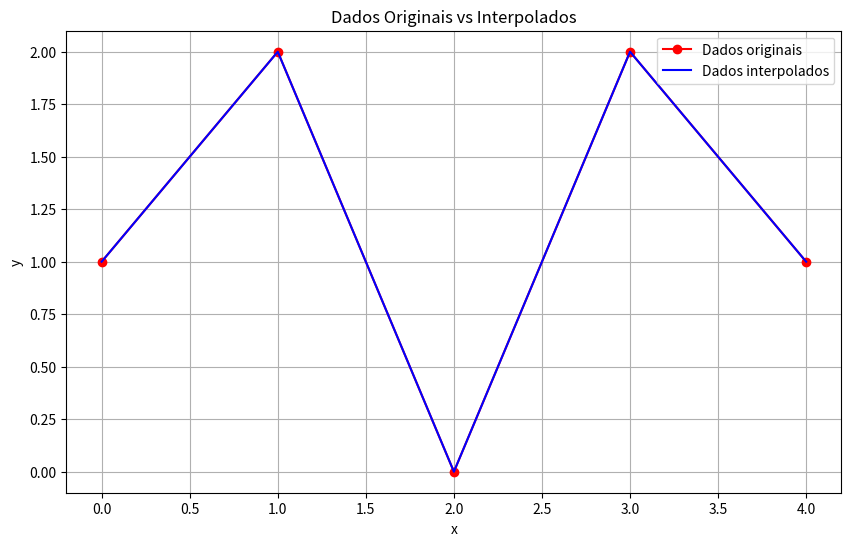

Here is the Python script that generated this plot:
# 28.Dado o array x=[0,1,2,3,4] e y=[1,2,0,2,1], crie novos valores para xxx em passos de 0.1 usando numpy.interp. Plote os valores interpolados (se necessário, use Matplotlib para exibir).

import numpy as np
import matplotlib.pyplot as plt

x = [0, 1, 2, 3, 4]
y = [1, 2, 0, 2, 1]

x_novo = np.arange(0, 4.1, 0.1)
y_novo = np.interp(x_novo, x, y)

plt.figure(figsize=(10, 6))
plt.plot(x, y, 'ro-', label='Dados originais')
plt.plot(x_novo, y_novo, 'b-', label='Dados interpolados')
plt.xlabel('x')
plt.ylabel('y')
plt.title('Dados Originais vs Interpolados')
plt.legend()
plt.grid(True)

plt.show()

print("Primeiros 10 pares (x, y) interpolados:")
for i in range(10):
    print(f"({x_novo[i]:.1f}, {y_novo[i]:.2f})")
